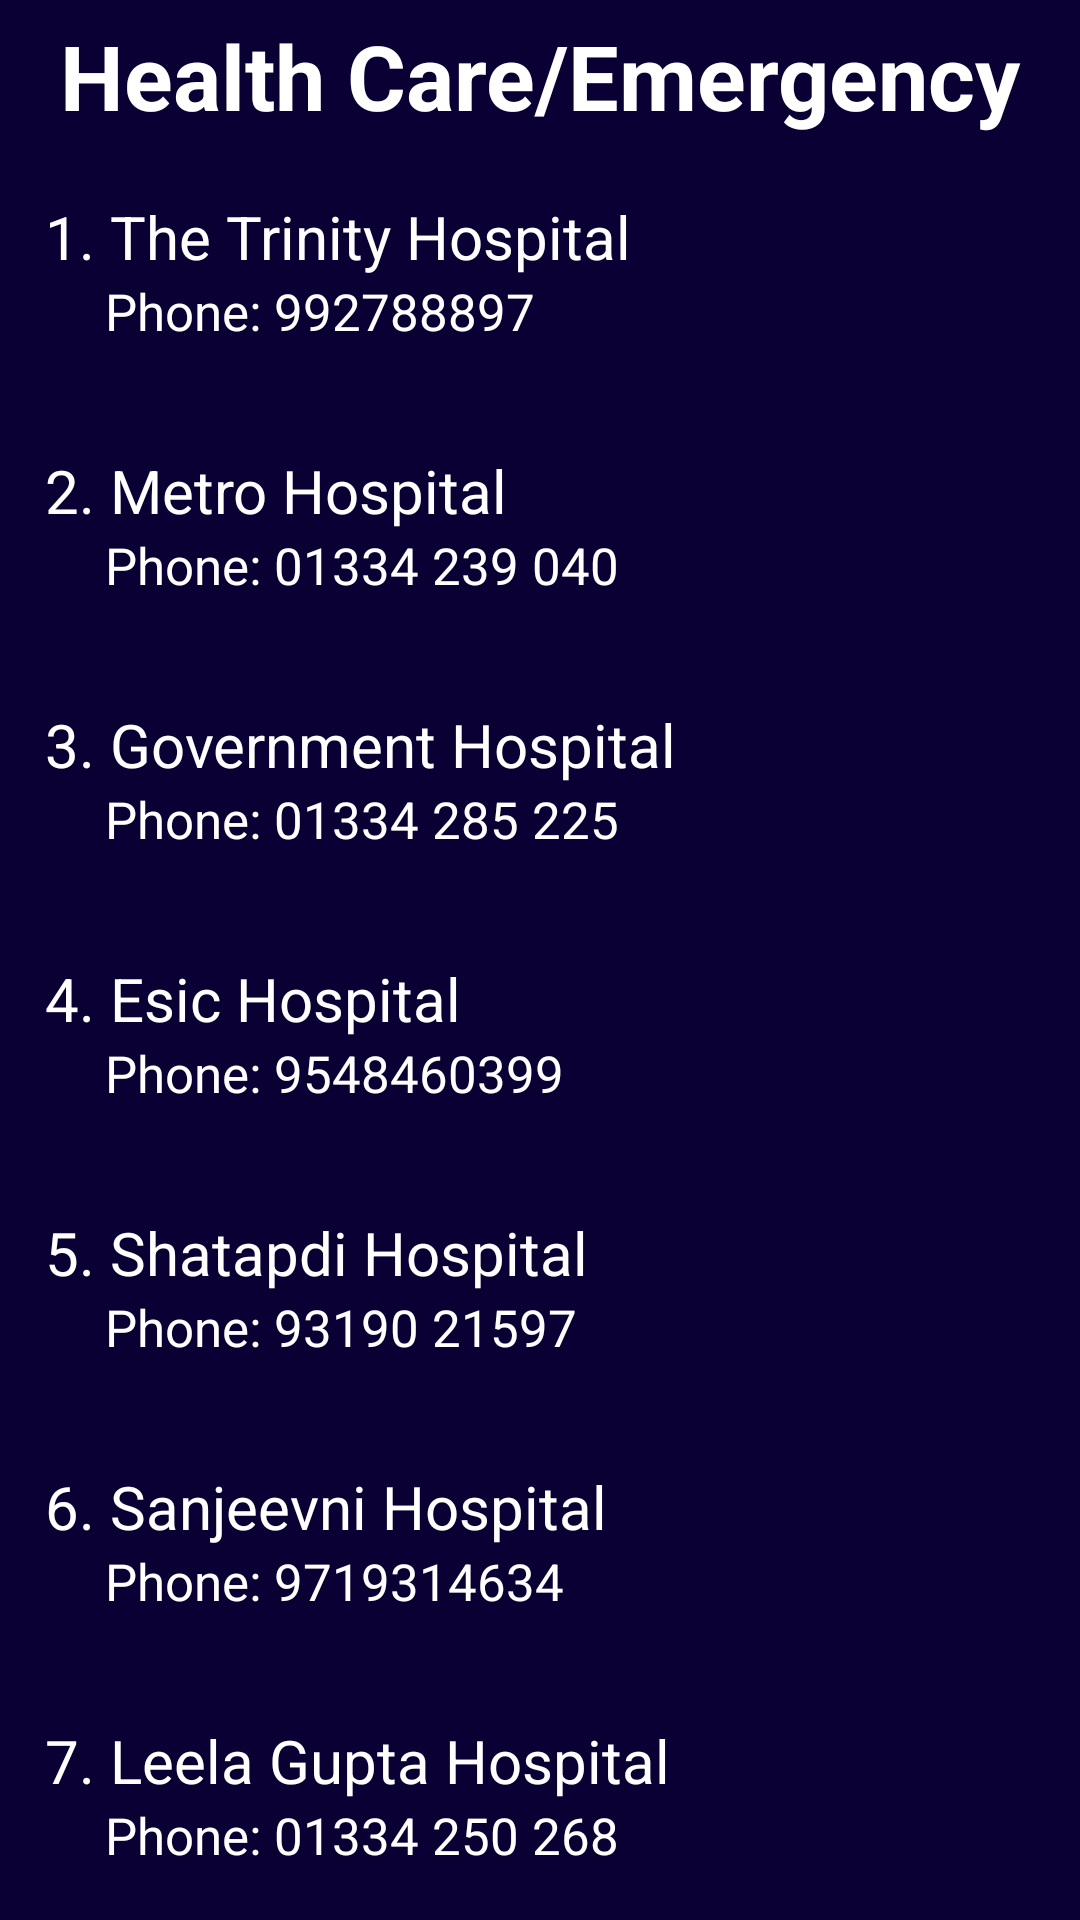

Android layout source for this screen:
<!-- AndroidManifest.xml: application theme AppTheme -->
<!-- res/layout/fragment_emergency.xml -->
<LinearLayout xmlns:android="http://schemas.android.com/apk/res/android"
    xmlns:tools="http://schemas.android.com/tools"
    android:layout_width="match_parent"
    android:layout_height="match_parent"
    android:background="@color/colorBackground"
    android:orientation="vertical"
    tools:context="com.example.android.codeathon.fragments.BlankFragment1">

    
    <android.support.v4.widget.NestedScrollView
        android:layout_width="match_parent"
        android:layout_height="wrap_content">

        <LinearLayout
            android:layout_width="match_parent"
            android:layout_height="wrap_content"
            android:orientation="vertical">

            <TextView
                android:layout_width="match_parent"
                android:layout_height="wrap_content"
                android:gravity="center"
                android:padding="5dp"
                android:textStyle="bold"
                android:text="Health Care/Emergency"
                android:textSize="30sp" />

            <TextView
                android:textSize="20sp"
                android:text="1. The Trinity Hospital"
                android:id="@+id/about_fragment_text_view"
                android:layout_width="match_parent"
                android:layout_height="match_parent"
                android:paddingLeft="15dp"
                android:paddingTop="15dp"/>
            <TextView
                android:textSize="17sp"
                android:layout_marginLeft="20dp"
                android:text="Phone: 992788897"
                android:layout_width="match_parent"
                android:layout_height="match_parent"
                android:paddingBottom="20dp"
                android:paddingLeft="15dp"
                />
            <TextView
                android:textSize="20sp"
                android:text="2. Metro Hospital"
                android:layout_width="match_parent"
                android:layout_height="match_parent"
                android:paddingLeft="15dp"
                android:paddingTop="15dp"/>
            <TextView
                android:textSize="17sp"
                android:layout_marginLeft="20dp"
                android:text="Phone: 01334 239 040"
                android:layout_width="match_parent"
                android:layout_height="match_parent"
                android:paddingBottom="20dp"
                android:paddingLeft="15dp"
                />
            <TextView
                android:textSize="20sp"
                android:text="3. Government Hospital"
                android:layout_width="match_parent"
                android:layout_height="match_parent"
                android:paddingLeft="15dp"
                android:paddingTop="15dp"/>
            <TextView
                android:textSize="17sp"
                android:layout_marginLeft="20dp"
                android:text="Phone: 01334 285 225"
                android:layout_width="match_parent"
                android:layout_height="match_parent"
                android:paddingBottom="20dp"
                android:paddingLeft="15dp"
                />
            <TextView
                android:textSize="20sp"
                android:text="4. Esic Hospital"
                android:layout_width="match_parent"
                android:layout_height="match_parent"
                android:paddingLeft="15dp"
                android:paddingTop="15dp"/>
            <TextView
                android:textSize="17sp"
                android:layout_marginLeft="20dp"
                android:text="Phone: 9548460399"
                android:layout_width="match_parent"
                android:layout_height="match_parent"
                android:paddingBottom="20dp"
                android:paddingLeft="15dp"
                />
            <TextView
                android:textSize="20sp"
                android:text="5. Shatapdi Hospital"
                android:layout_width="match_parent"
                android:layout_height="match_parent"
                android:paddingLeft="15dp"
                android:paddingTop="15dp"/>
            <TextView
                android:textSize="17sp"
                android:layout_marginLeft="20dp"
                android:text="Phone: 93190 21597"
                android:layout_width="match_parent"
                android:layout_height="match_parent"
                android:paddingBottom="20dp"
                android:paddingLeft="15dp"
                />
            <TextView
                android:textSize="20sp"
                android:text="6. Sanjeevni Hospital"
                android:layout_width="match_parent"
                android:layout_height="match_parent"
                android:paddingLeft="15dp"
                android:paddingTop="15dp"/>
            <TextView
                android:textSize="17sp"
                android:layout_marginLeft="20dp"
                android:text="Phone: 9719314634"
                android:layout_width="match_parent"
                android:layout_height="match_parent"
                android:paddingBottom="20dp"
                android:paddingLeft="15dp"
                />
            <TextView
                android:textSize="20sp"
                android:text="7. Leela Gupta Hospital"
                android:layout_width="match_parent"
                android:layout_height="match_parent"
                android:paddingLeft="15dp"
                android:paddingTop="15dp"/>
            <TextView
                android:textSize="17sp"
                android:layout_marginLeft="20dp"
                android:text="Phone: 01334 250 268"
                android:layout_width="match_parent"
                android:layout_height="match_parent"
                android:paddingBottom="20dp"
                android:paddingLeft="15dp"
                />


        </LinearLayout>

    </android.support.v4.widget.NestedScrollView>

</LinearLayout>
<!-- resources referenced by this layout -->
<resources>
  <color name="colorBackground">#0A0033</color>
  <style name="AppTheme" parent="Theme.AppCompat.Light.DarkActionBar">
          
          <item name="colorPrimary">@color/bar_vcss</item>
          <item name="colorPrimaryDark">@color/dark_color</item>
          <item name="colorAccent">@color/colorAccent</item>
          <item name="android:textColor">#ffffff</item>
      </style>
  <color name="bar_vcss">#2F1A75</color>
  <color name="dark_color">#0E0F44</color>
  <color name="colorAccent">#FF4081</color>
</resources>
